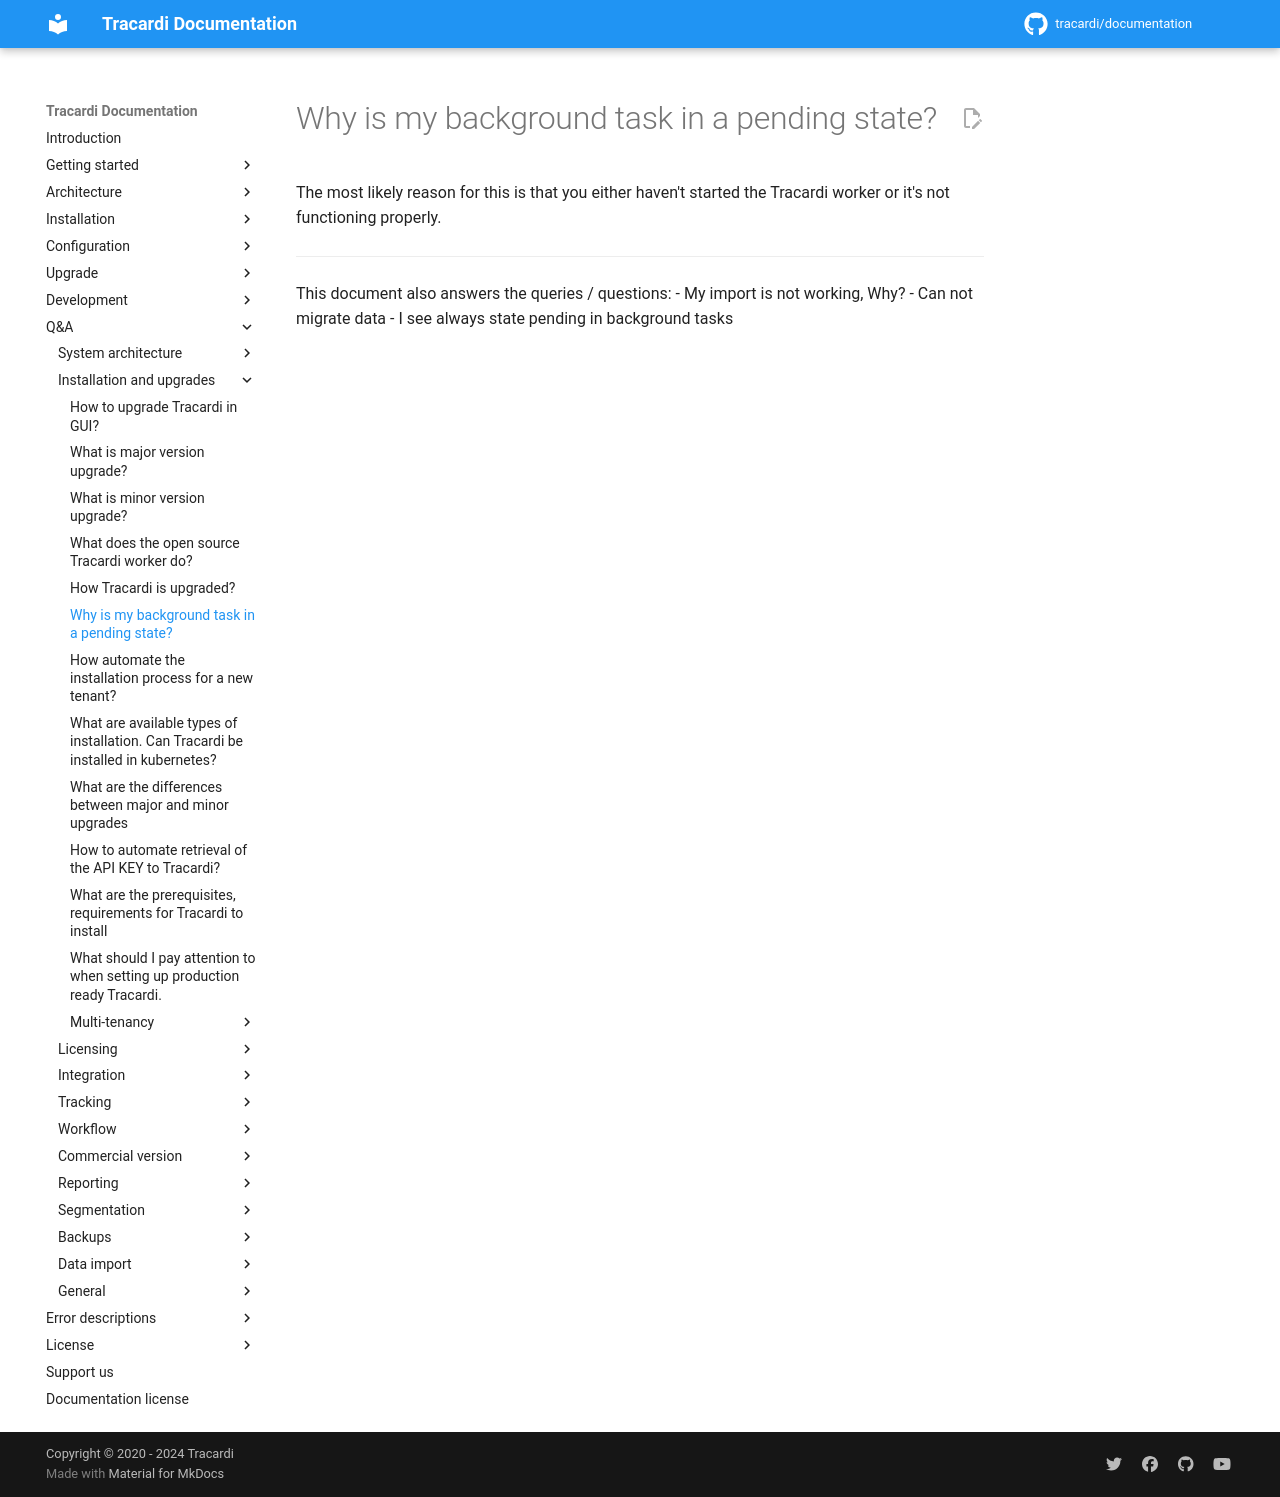

repository: Tracardi/documentation · page: 1.1.x/qa/why_background_task_in_pending_state/index.html · generator: mkdocs

# Why is my background task in a pending state?

The most likely reason for this is that you either haven't started the Tracardi worker or it's not functioning properly.

---
This document also answers the queries / questions:
- My import is not working, Why?
- Can not migrate data
- I see always state pending in background tasks
